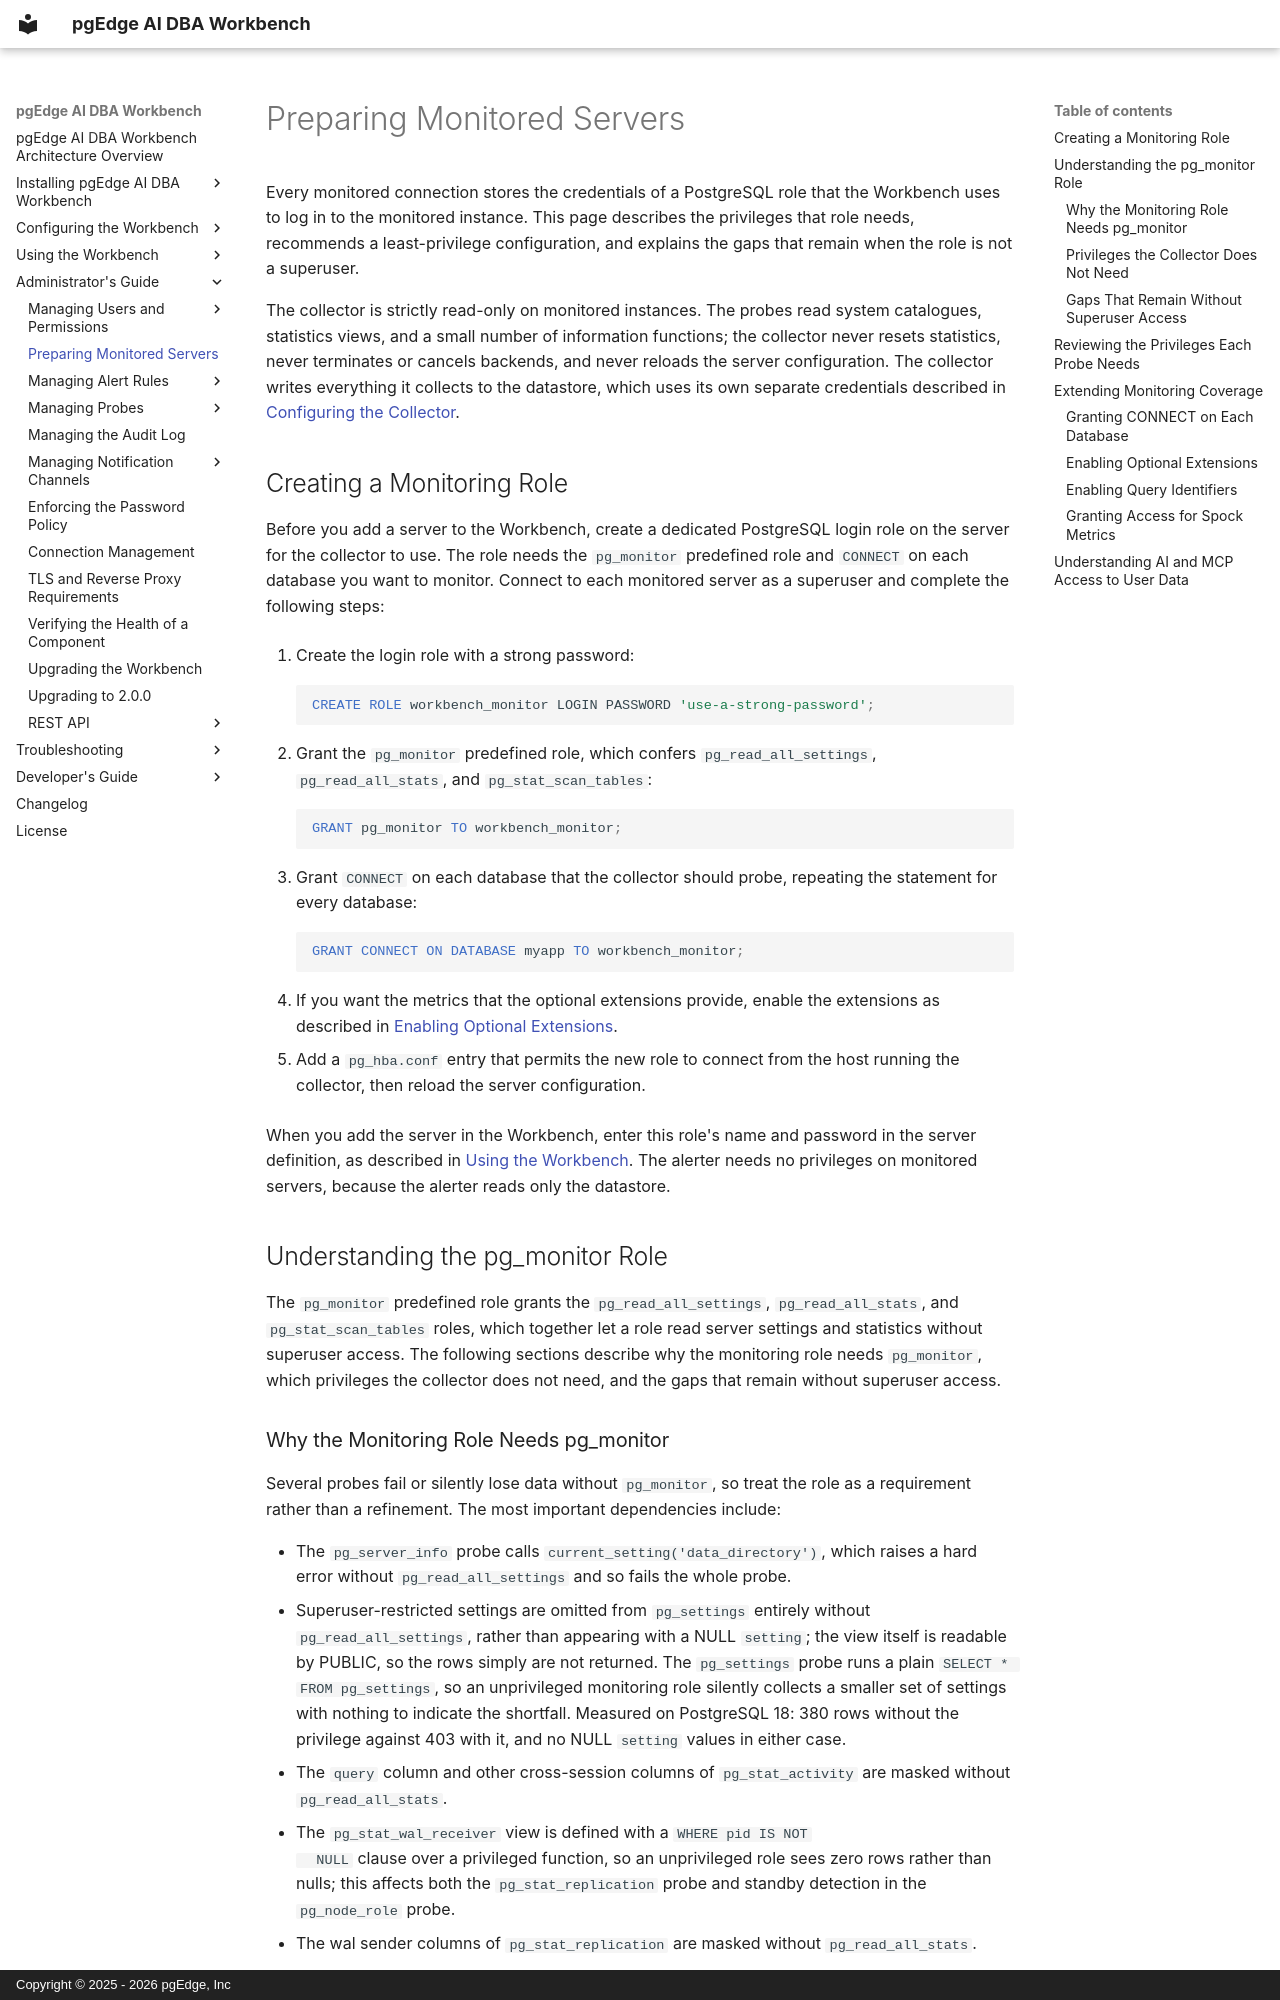

repository: pgEdge/ai-dba-workbench · page: admin-guide/monitored-database-privileges/index.html · generator: mkdocs · copyright: Copyright © 2025 - 2026 pgEdge, Inc

# Preparing Monitored Servers

Every monitored connection stores the credentials of a PostgreSQL role
that the Workbench uses to log in to the monitored instance. This page
describes the privileges that role needs, recommends a least-privilege
configuration, and explains the gaps that remain when the role is not a
superuser.

The collector is strictly read-only on monitored instances. The probes read
system catalogues, statistics views, and a small number of information
functions; the collector never resets statistics, never terminates or cancels
backends, and never reloads the server configuration. The collector writes
everything it collects to the datastore, which uses its own separate
credentials described in
[Configuring the Collector](../configuration/collector/index.md).

## Creating a Monitoring Role

Before you add a server to the Workbench, create a dedicated PostgreSQL login
role on the server for the collector to use. The role needs the `pg_monitor`
predefined role and `CONNECT` on each database you want to monitor. Connect to
each monitored server as a superuser and complete the following steps:

1. Create the login role with a strong password:

    ```sql
    CREATE ROLE workbench_monitor LOGIN PASSWORD 'use-a-strong-password';
    ```

2. Grant the `pg_monitor` predefined role, which confers
   `pg_read_all_settings`, `pg_read_all_stats`, and
   `pg_stat_scan_tables`:

    ```sql
    GRANT pg_monitor TO workbench_monitor;
    ```

3. Grant `CONNECT` on each database that the collector should probe,
   repeating the statement for every database:

    ```sql
    GRANT CONNECT ON DATABASE myapp TO workbench_monitor;
    ```

4. If you want the metrics that the optional extensions provide, enable the
   extensions as described in
   [Enabling Optional Extensions](#enabling-optional-extensions).

5. Add a `pg_hba.conf` entry that permits the new role to connect from
   the host running the collector, then reload the server
   configuration.

When you add the server in the Workbench, enter this role's name and password
in the server definition, as described in
[Using the Workbench](../user-guide/index.md). The alerter needs no privileges
on monitored servers, because the alerter reads only the datastore.

## Understanding the pg_monitor Role

The `pg_monitor` predefined role grants the `pg_read_all_settings`,
`pg_read_all_stats`, and `pg_stat_scan_tables` roles, which together let a role
read server settings and statistics without superuser access. The following
sections describe why the monitoring role needs `pg_monitor`, which privileges
the collector does not need, and the gaps that remain without superuser access.
